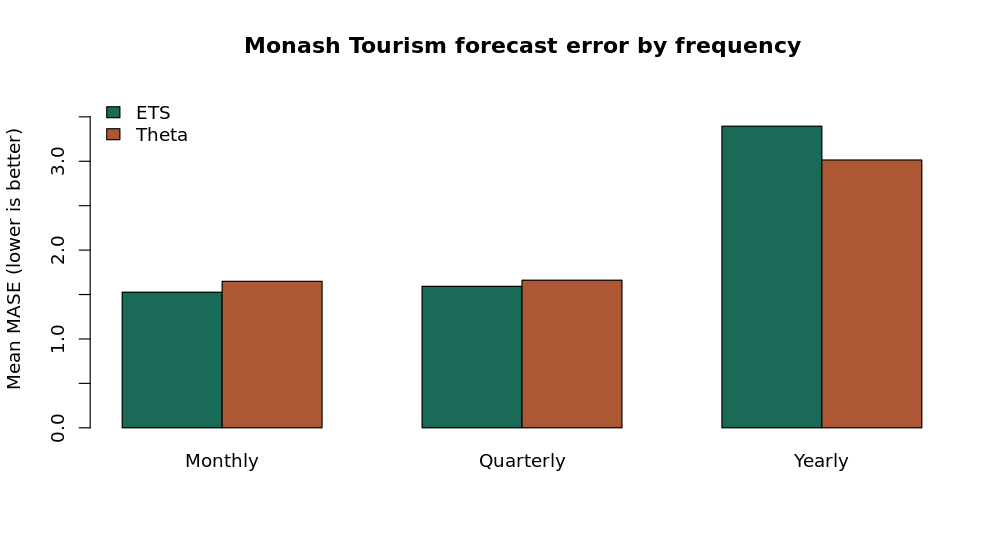

The data file committed next to this chart (first rows):
frequency, model, published, count, horizon, observed, eligible, excluded
monthly, ets, 1.526, 366, 24, 1.526, 366, 0
monthly, theta, 1.649, 366, 24, 1.649, 366, 0
quarterly, ets, 1.592, 427, 8, 1.592, 427, 0
quarterly, theta, 1.661, 427, 8, 1.661, 427, 0
yearly, ets, 3.395, 518, 4, 3.395, 518, 0
yearly, theta, 3.015, 518, 4, 3.015, 518, 0
